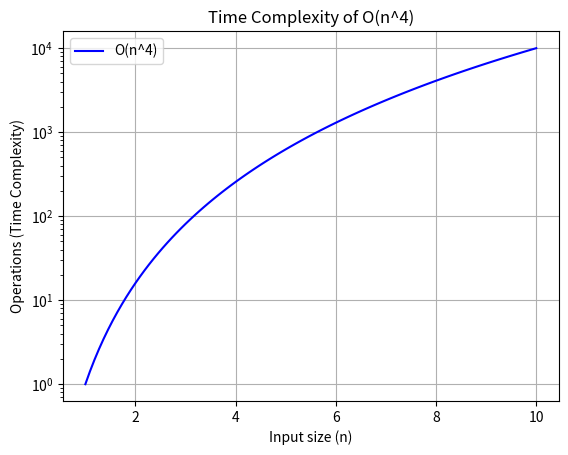

Generate this figure with matplotlib:
import numpy as np
import matplotlib.pyplot as plt

# n 범위 설정
n_values = np.linspace(1, 10, 100)  # 1부터 10까지 100개 점
time_complexity = n_values ** 4     # O(n^4) 계산

# 그래프 그리기
plt.plot(n_values, time_complexity, label="O(n^4)", color="blue")
plt.xlabel("Input size (n)")
plt.ylabel("Operations (Time Complexity)")
plt.title("Time Complexity of O(n^4)")
plt.legend()
plt.yscale('log')  # y축 로그 스케일 설정(큰 값 시각화 도움)
plt.grid(True)
plt.show()
